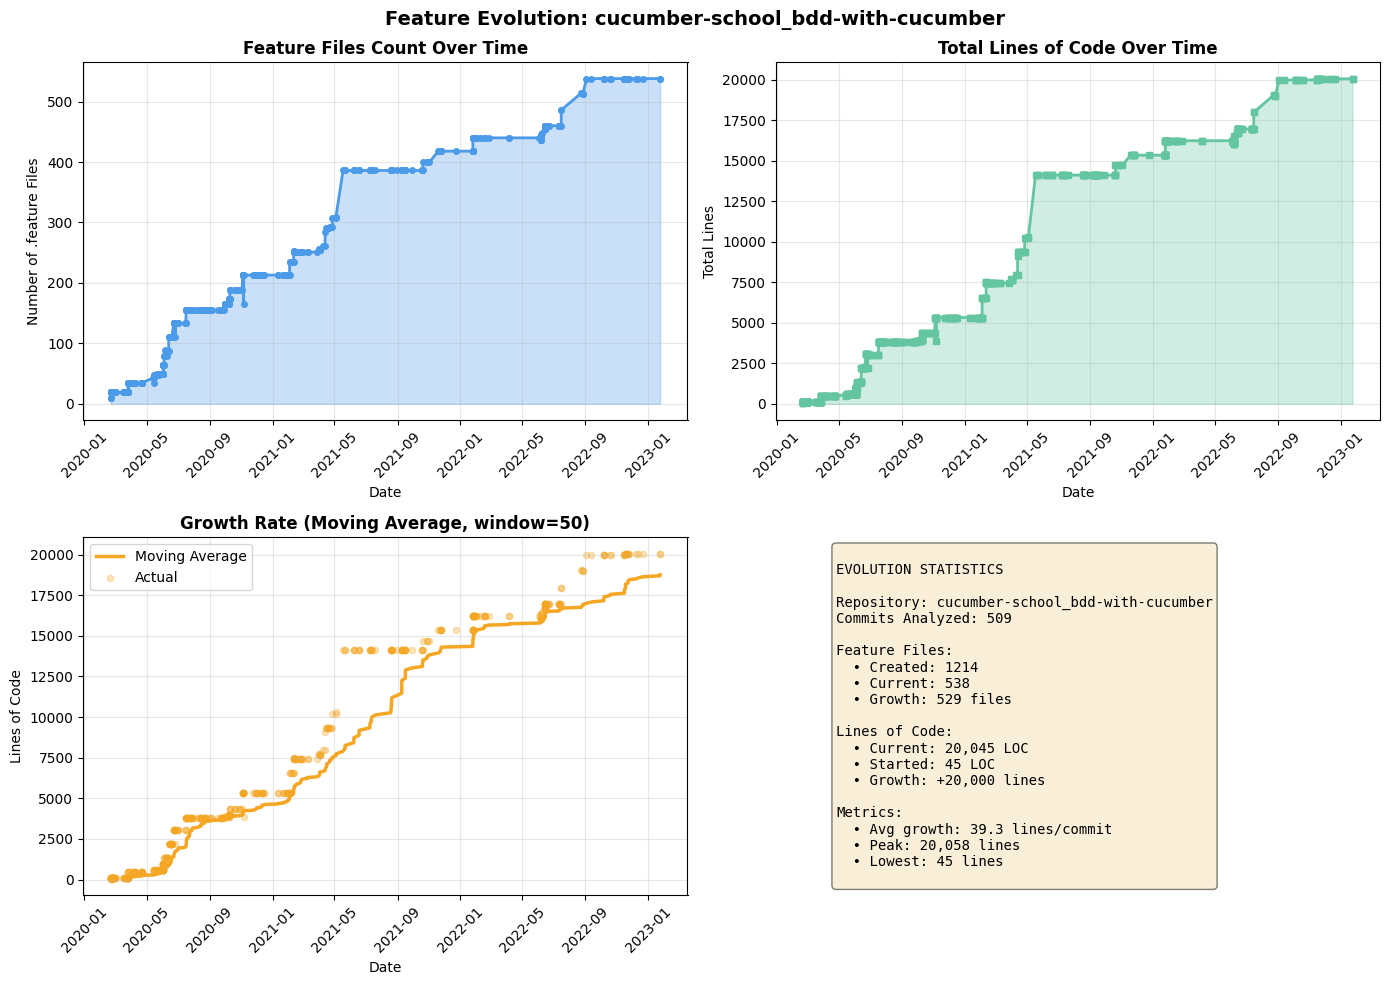

Data behind this chart, as committed beside it:
Commit, Date, Author, Feature Files, Lines
38a10d0, 2020-02-20 22:04:14, Matt Wynne, 9, 45
2cc9548, 2020-02-20 22:07:26, Matt Wynne, 9, 45
9ec202c, 2020-02-21 02:31:12, Matt Wynne, 9, 45
6429412, 2020-02-21 02:41:12, Matt Wynne, 19, 110
1227584, 2020-02-21 02:55:31, Matt Wynne, 19, 110
553ffcd, 2020-02-21 03:03:32, Matt Wynne, 19, 110
f70b4ca, 2020-02-21 03:04:48, Matt Wynne, 19, 110
bcd117a, 2020-02-21 03:35:26, Matt Wynne, 19, 110
01bc837, 2020-02-21 03:36:18, Matt Wynne, 19, 110
c2cb2cb, 2020-02-21 03:39:30, Matt Wynne, 19, 110
333e450, 2020-02-21 03:50:11, Matt Wynne, 19, 110
2af6d92, 2020-02-21 04:11:18, Matt Wynne, 19, 110
69f2713, 2020-02-21 04:12:59, Matt Wynne, 19, 110
4b1e958, 2020-02-21 04:13:38, Matt Wynne, 19, 110
5ebd6db, 2020-02-21 14:25:40, Seb Rose, 19, 110
a4cd795, 2020-02-21 17:59:41, Matt Wynne, 19, 110
1489828, 2020-02-21 17:59:42, Matt Wynne, 19, 110
fa8b9ab, 2020-02-21 18:02:35, Matt Wynne, 19, 110
276265e, 2020-02-24 20:09:41, Matt Wynne, 19, 110
b300786, 2020-02-25 18:26:52, Matt Wynne, 19, 110
c57b450, 2020-02-25 20:05:12, Matt Wynne, 19, 110
86d521b, 2020-02-25 20:12:46, Matt Wynne, 19, 110
d1cd91b, 2020-02-25 20:30:44, Matt Wynne, 19, 110
1ec5427, 2020-02-25 20:30:59, Matt Wynne, 19, 110
b0b786e, 2020-02-25 20:34:54, Matt Wynne, 19, 110
6352cf3, 2020-02-25 20:43:32, Matt Wynne, 19, 110
4c33f03, 2020-02-25 20:51:36, Matt Wynne, 19, 110
cf14214, 2020-02-25 20:52:26, Matt Wynne, 19, 110
d953e14, 2020-02-25 22:56:44, Matt Wynne, 19, 110
1489903, 2020-02-25 23:08:43, Matt Wynne, 19, 110
46534f3, 2020-02-26 02:39:48, Federico Iachetti, 19, 110
bf8de4b, 2020-02-26 04:18:42, Matt Wynne, 19, 110
21a71cd, 2020-02-26 04:46:17, Matt Wynne, 19, 110
1f4ad65, 2020-02-26 04:47:41, Matt Wynne, 19, 110
ccde7b8, 2020-02-26 15:25:56, Matt Wynne, 19, 110
a1d2e73, 2020-02-26 15:40:50, Matt Wynne, 19, 110
c1d2b41, 2020-02-27 15:39:23, Gaspar Nagy, 19, 110
df46419, 2020-02-27 16:44:39, Gaspar Nagy, 19, 110
b7adbcf, 2020-02-27 17:37:04, Gaspar Nagy, 19, 110
3b31dd8, 2020-02-27 18:01:00, Gaspar Nagy, 19, 110
54dffb6, 2020-02-27 18:21:57, Gaspar Nagy, 19, 110
45bb702, 2020-02-27 20:30:57, Gaspar Nagy, 19, 110
5ca5e20, 2020-02-28 14:33:38, Gaspar Nagy, 19, 110
1ed736c, 2020-02-29 20:13:38, Federico Iachetti, 19, 110
5030f9d, 2020-03-01 20:40:54, Federico Iachetti, 19, 110
655df63, 2020-03-16 22:54:22, Seb Rose, 19, 110
8835b55, 2020-03-17 15:34:07, Matt Wynne, 19, 110
984b17d, 2020-03-17 17:32:41, Seb Rose, 19, 110
d3beae9, 2020-03-17 19:52:03, Federico Iachetti, 19, 110
614dcb0, 2020-03-20 18:11:52, Federico Iachetti, 19, 110
f116e58, 2020-03-20 19:57:32, Gáspár Nagy, 19, 110
3169aff, 2020-03-23 16:08:26, Gaspar Nagy, 19, 110
435a66c, 2020-03-23 16:08:48, Gaspar Nagy, 19, 110
43aaf9f, 2020-03-23 19:42:18, Gaspar Nagy, 19, 110
e16cbc2, 2020-03-23 21:17:02, Gaspar Nagy, 19, 110
2e0ddb2, 2020-03-23 22:55:52, Gaspar Nagy, 19, 110
9040657, 2020-03-24 13:43:14, Matt Wynne, 19, 110
873c760, 2020-03-24 13:53:21, Matt Wynne, 19, 110
44e8674, 2020-03-24 17:09:46, Matt Wynne, 19, 110
e418221, 2020-03-24 17:13:20, Matt Wynne, 19, 110
... 449 more rows
